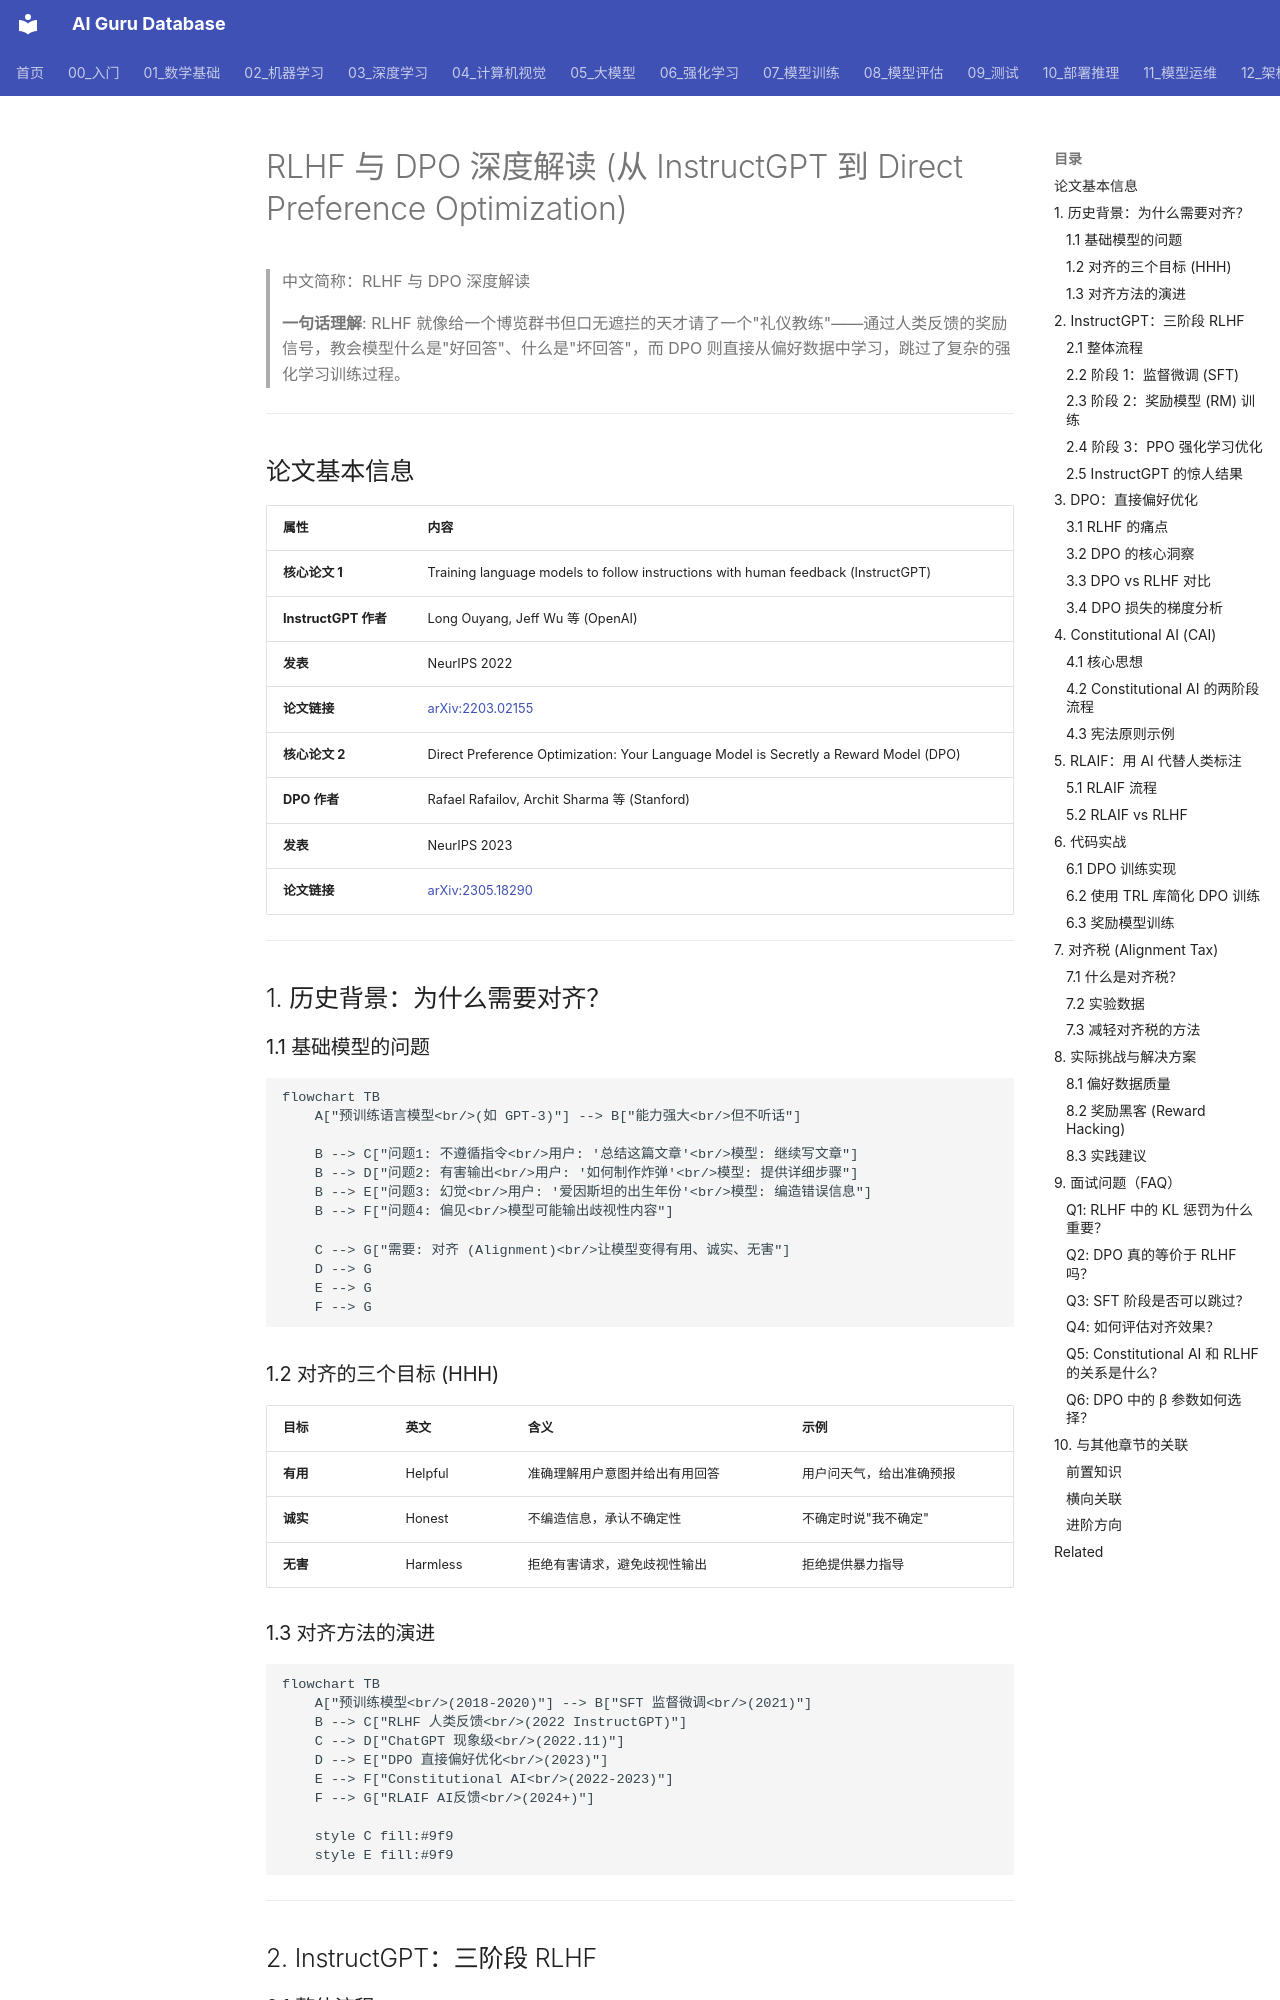

repository: ai-guru-global/ai-guru-database · page: 20_论文精读/06_对齐研究/06_RLHF_DPO_深入分析/index.html · generator: mkdocs

---
title: RLHF 与 DPO 深度解读 (从 InstructGPT 到 Direct Preference Optimization)
category: 20-papers
tags: ["reinforcement-learning", "rlhf", "alignment", "dpo", "openai", "gpt"]
summary: "RLHF 就像给一个博览群书但口无遮拦的天才请了一个\"礼仪教练\"——通过人类反馈的奖励信号，教会模型什么是\"好回答\"、什么是\"坏回答\"，而 DPO 则直接从偏好数据中学习，跳过了复杂的强化学习训练过程。"
created: 2026-05-31
updated: 2026-05-31
tier: supporting
aliases:
  - "Rlhf Dpo Deep Dive"
  - "RLHF DPO Deep Dive"
  - RLHF_DPO_Deep_Dive
sources: []

name_zh: "RLHF 与 DPO 深度解读"
---
# RLHF 与 DPO 深度解读 (从 InstructGPT 到 Direct Preference Optimization)

> 中文简称：RLHF 与 DPO 深度解读

> **一句话理解**: RLHF 就像给一个博览群书但口无遮拦的天才请了一个"礼仪教练"——通过人类反馈的奖励信号，教会模型什么是"好回答"、什么是"坏回答"，而 DPO 则直接从偏好数据中学习，跳过了复杂的强化学习训练过程。

---

## 论文基本信息

| 属性 | 内容 |
|------|------|
| **核心论文 1** | Training language models to follow instructions with human feedback (InstructGPT) |
| **InstructGPT 作者** | Long Ouyang, Jeff Wu 等 (OpenAI) |
| **发表** | NeurIPS 2022 |
| **论文链接** | [arXiv:2203.02155](https://arxiv.org/abs/2203.02155) |
| **核心论文 2** | Direct Preference Optimization: Your Language Model is Secretly a Reward Model (DPO) |
| **DPO 作者** | Rafael Rafailov, Archit Sharma 等 (Stanford) |
| **发表** | NeurIPS 2023 |
| **论文链接** | [arXiv:2305.18290](https://arxiv.org/abs/2305.18290) |

---

## 1. 历史背景：为什么需要对齐？

### 1.1 基础模型的问题

```mermaid
flowchart TB
    A["预训练语言模型<br/>(如 GPT-3)"] --> B["能力强大<br/>但不听话"]
    
    B --> C["问题1: 不遵循指令<br/>用户: '总结这篇文章'<br/>模型: 继续写文章"]
    B --> D["问题2: 有害输出<br/>用户: '如何制作炸弹'<br/>模型: 提供详细步骤"]
    B --> E["问题3: 幻觉<br/>用户: '爱因斯坦的出生年份'<br/>模型: 编造错误信息"]
    B --> F["问题4: 偏见<br/>模型可能输出歧视性内容"]
    
    C --> G["需要: 对齐 (Alignment)<br/>让模型变得有用、诚实、无害"]
    D --> G
    E --> G
    F --> G
```

### 1.2 对齐的三个目标 (HHH)

| 目标 | 英文 | 含义 | 示例 |
|------|------|------|------|
| **有用** | Helpful | 准确理解用户意图并给出有用回答 | 用户问天气，给出准确预报 |
| **诚实** | Honest | 不编造信息，承认不确定性 | 不确定时说"我不确定" |
| **无害** | Harmless | 拒绝有害请求，避免歧视性输出 | 拒绝提供暴力指导 |

### 1.3 对齐方法的演进

```mermaid
flowchart TB
    A["预训练模型<br/>(2018-2020)"] --> B["SFT 监督微调<br/>(2021)"]
    B --> C["RLHF 人类反馈<br/>(2022 InstructGPT)"]
    C --> D["ChatGPT 现象级<br/>(2022.11)"]
    D --> E["DPO 直接偏好优化<br/>(2023)"]
    E --> F["Constitutional AI<br/>(2022-2023)"]
    F --> G["RLAIF AI反馈<br/>(2024+)"]
    
    style C fill:#9f9
    style E fill:#9f9
```

---

## 2. InstructGPT：三阶段 RLHF
